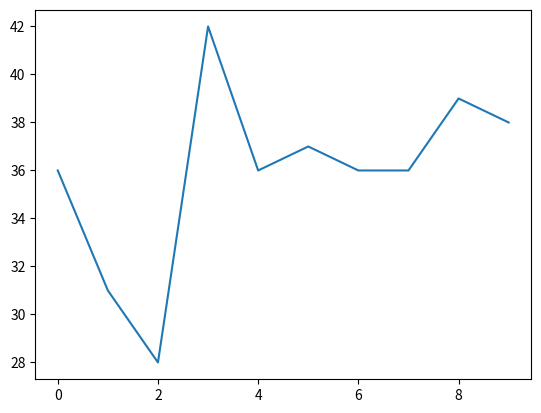

Source code (Python):
#question1) renvoyer une liste de n éléments aléatoires tous compris entre 1 et n^2, n donné en paramètre
import random as rd
import matplotlib.pyplot as plt

def listealeatoire(n):
    L=[]
    for i in range(n):
        a=rd.randint(1,n**2)
        L.append(a)
    return(L)

# print("#### test listealetaoire ####")
# print(listealeatoire(4))
# print(listealeatoire(3))
# print(listealeatoire(9))
# print("#### fin test listealetaoire ####")

#question2) 2 à 2 différents

def sansdoublon(l):
    n=len(l)
    for i in range(n):
        for j in range(i+1,n):
            if l[i]==l[j]:
                return False        
    return True

# print("#### test sansdoublon ####")
# print(sansdoublon([1,2,3,4,-1]))
# print(sansdoublon([1,2,3,1,8]))
# print("#### fin test sansdoublon ####")

def intuition(n):
    marqueur=0
    for i in range(100):
        L=listealeatoire(n)
        if sansdoublon(L) == True:
            continue
        else:
            marqueur=marqueur+1
    return(marqueur)

print(intuition(37))

def graph(N):
    X=[]
    Y=[]
    for i in range(N):
        X=X+[i]
        Y=Y+[intuition(10)]
    plt.plot(X,Y)
    plt.show()

graph(10)



    

